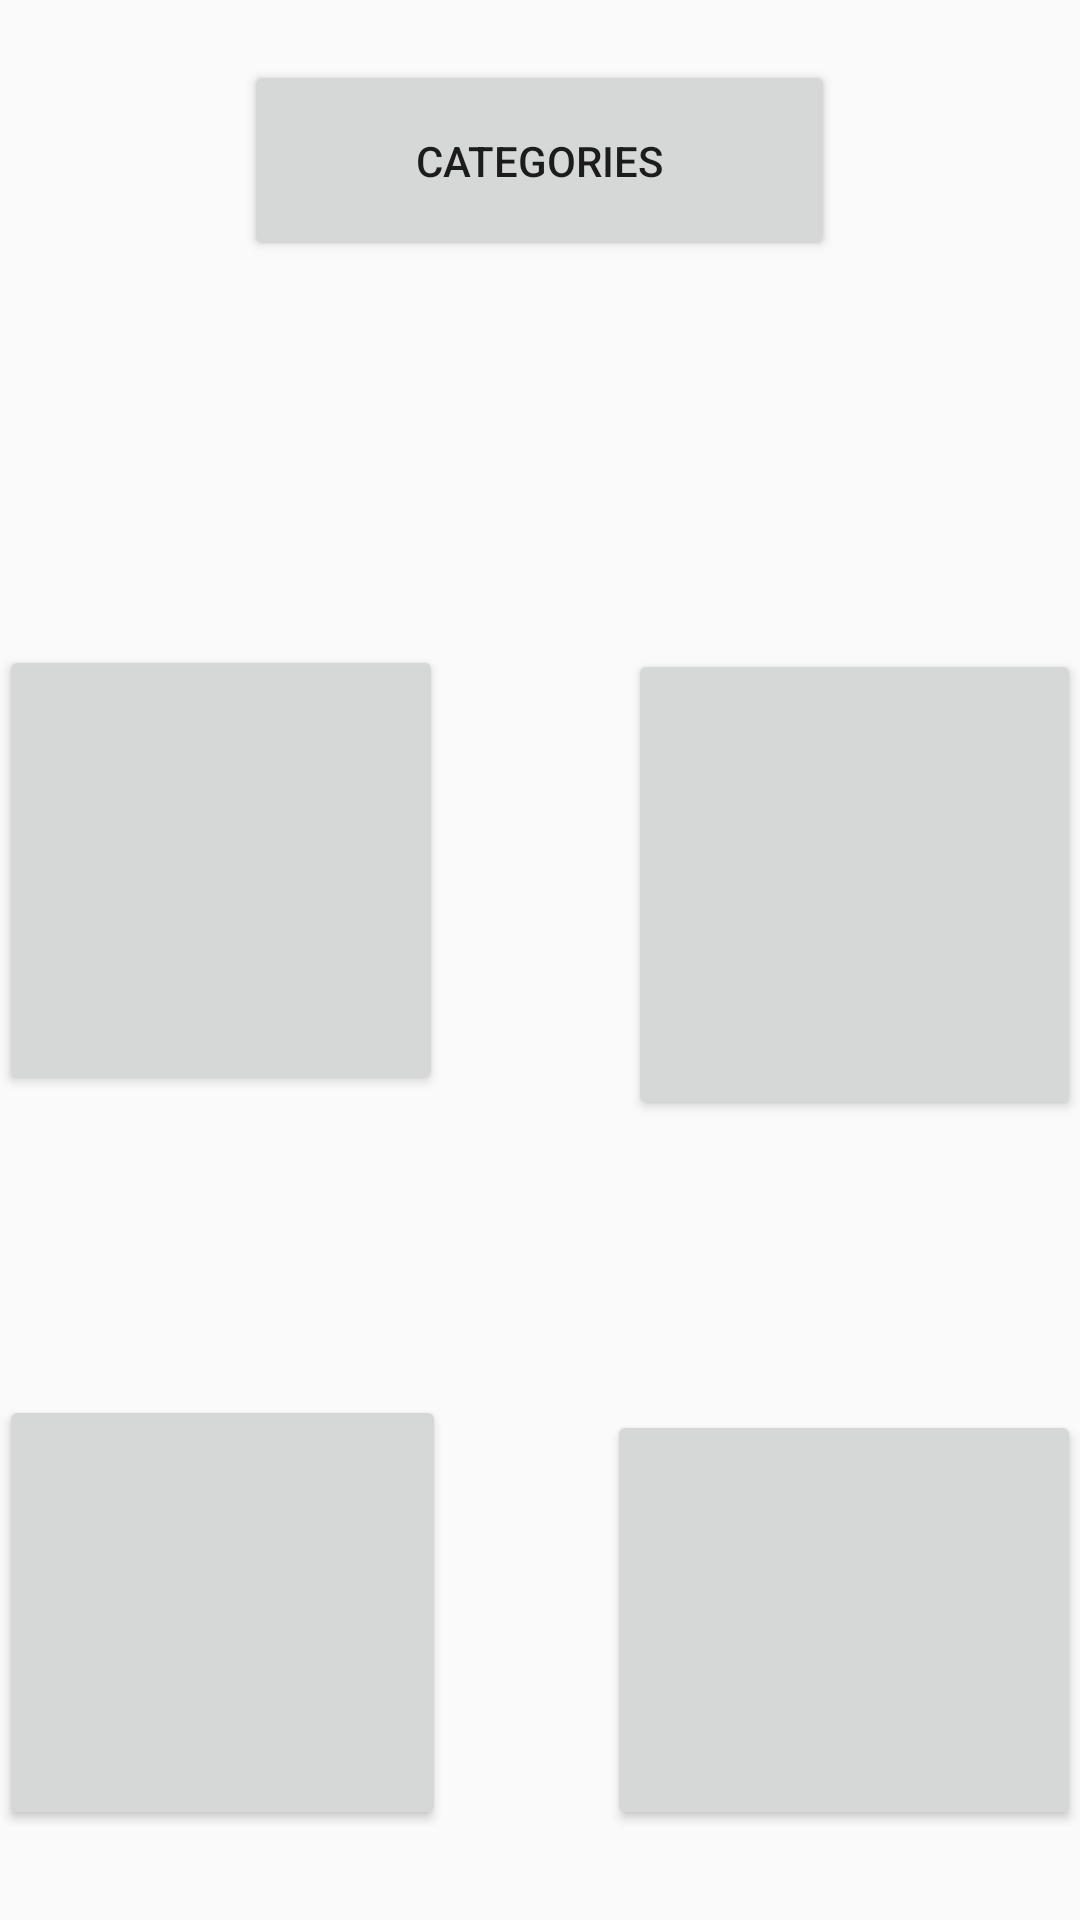

This screen was rendered from an Android layout file. Write that file and the resources it references.
<!-- AndroidManifest.xml: application theme AppTheme -->
<!-- res/layout/content_drawable.xml -->
<?xml version="1.0" encoding="utf-8"?>
<RelativeLayout xmlns:android="http://schemas.android.com/apk/res/android"
    xmlns:app="http://schemas.android.com/apk/res-auto"
    xmlns:tools="http://schemas.android.com/tools"
    android:layout_width="match_parent"
    android:layout_height="match_parent"
    android:paddingBottom="@dimen/activity_vertical_margin"
    android:paddingLeft="@dimen/activity_horizontal_margin"
    android:paddingRight="@dimen/activity_horizontal_margin"
    android:paddingTop="@dimen/activity_vertical_margin"
    app:layout_behavior="@string/appbar_scrolling_view_behavior"
    tools:context="com.example.medos.study_1.Drawable"
    tools:showIn="@layout/app_bar_drawable">


    <FrameLayout
        android:layout_width="match_parent"
        android:layout_height="match_parent">

        <Button
            android:layout_width="197dp"
            android:layout_height="67dp"
            android:text="Categories"
            android:id="@+id/button"
            android:layout_gravity="center_horizontal|top"
            android:layout_marginTop="20dp"
             />

        <Button
            android:layout_width="149dp"
            android:layout_height="145dp"
            android:id="@+id/button2"
            android:layout_gravity="left|bottom"
            android:layout_marginBottom="30dp"
             />

        <Button
            android:layout_width="158dp"
            android:layout_height="140dp"
            android:id="@+id/button3"
            android:layout_gravity="right|bottom"
            android:layout_marginBottom="30dp"
             />

        <Button
            android:layout_width="148dp"
            android:layout_height="150dp"
            android:text=" "
            android:id="@+id/button4"
            android:layout_gravity="left|center_vertical"
            android:layout_marginBottom="30dp"
             />

        <Button
            android:layout_width="151dp"
            android:layout_height="157dp"
            android:id="@+id/button5"
            android:layout_gravity="right|center_vertical"
            android:layout_marginTop="5dp"
            android:layout_marginBottom="30dp"
             />
    </FrameLayout>
</RelativeLayout>
<!-- res/layout/app_bar_drawable.xml (included above) -->
<?xml version="1.0" encoding="utf-8"?>
<android.support.design.widget.CoordinatorLayout xmlns:android="http://schemas.android.com/apk/res/android"
    xmlns:app="http://schemas.android.com/apk/res-auto"
    xmlns:tools="http://schemas.android.com/tools"
    android:layout_width="match_parent"
    android:layout_height="match_parent"
    android:fitsSystemWindows="true"
    tools:context="com.example.medos.study_1.Drawable">

    <android.support.design.widget.AppBarLayout
        android:layout_width="match_parent"
        android:layout_height="wrap_content"
        android:theme="@style/AppTheme.AppBarOverlay">

        <android.support.v7.widget.Toolbar
            android:id="@+id/toolbar"
            android:layout_width="match_parent"
            android:layout_height="?attr/actionBarSize"
            android:background="?attr/colorPrimary"
            app:popupTheme="@style/AppTheme.PopupOverlay" />

    </android.support.design.widget.AppBarLayout>

    <include layout="@layout/content_drawable" />

    <android.support.design.widget.FloatingActionButton
        android:id="@+id/fab"
        android:layout_width="wrap_content"
        android:layout_height="wrap_content"
        android:layout_gravity="bottom|end"
        android:layout_margin="@dimen/fab_margin"
        android:src="@android:drawable/ic_dialog_email" />

</android.support.design.widget.CoordinatorLayout>
<!-- resources referenced by this layout -->
<resources>
  <style name="AppTheme.AppBarOverlay" parent="ThemeOverlay.AppCompat.Dark.ActionBar" />
  <style name="AppTheme.PopupOverlay" parent="ThemeOverlay.AppCompat.Light" />
  <style name="AppTheme" parent="Theme.AppCompat.Light.NoActionBar">
          <item name="colorPrimary">@color/PrimaryColor</item>
          <item name="colorPrimaryDark">@color/PrimaryDarkColor</item>
          
      </style>
  <color name="PrimaryColor">#2196F3</color>
  <color name="PrimaryDarkColor">#1976D2</color>
</resources>
